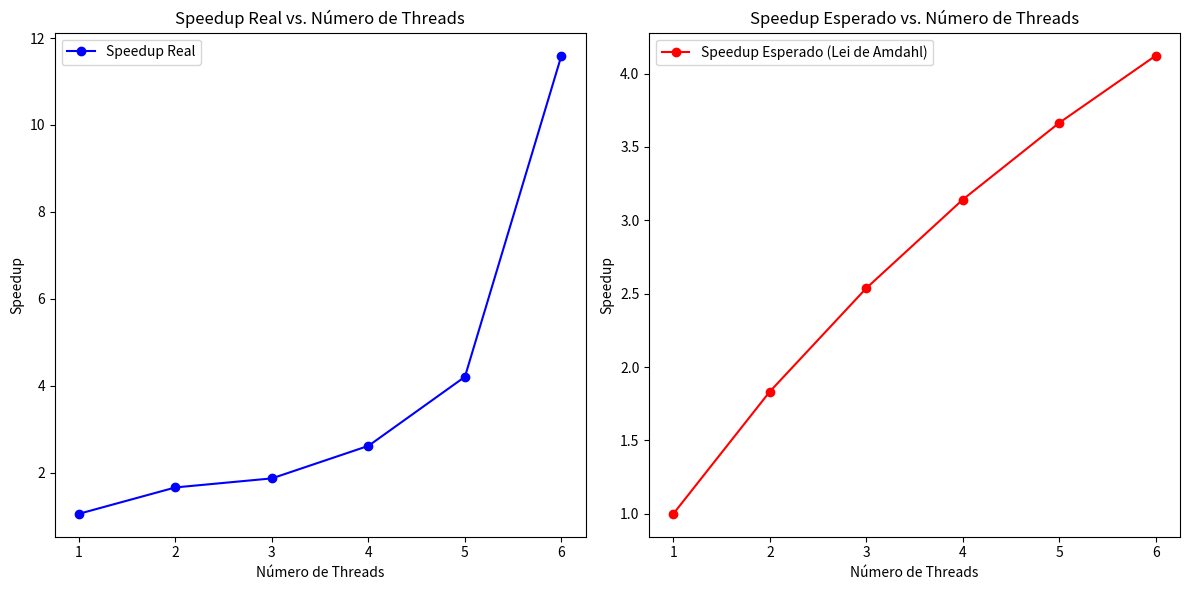

Python code for this plot:
import numpy as np
import matplotlib.pyplot as plt

# Dados das execuções
execucoes_sequencial = [
    50.40, 49.40, 49.40, 48.60, 49.00, 49.00, 48.80, 50.40, 50.40, 48.60
]
execucoes_1_thread = [
    64.60, 45.60, 54.60, 43.80, 51.60, 42.40, 45.00, 42.80, 41.80, 35.40
]
execucoes_2_threads = [
    18.20, 18.60, 33.40, 32.60, 62.00, 22.20, 35.00, 21.60, 25.40, 28.00
]
execucoes_3_threads = [
    14.60, 17.40, 26.80, 16.60, 14.40, 28.40, 74.80, 32.00, 20.00, 19.00
]
execucoes_4_threads = [
    9.80, 25.20, 27.20, 13.40, 14.40, 16.60, 23.80, 16.80, 15.40, 26.00
]
execucoes_5_threads = [
    9.00, 13.00, 9.00, 8.60, 26.60, 9.80, 8.20, 7.80, 9.40, 16.00
]
execucoes_6_threads = [
    4.00, 4.60, 4.00, 4.00, 4.20, 5.00, 4.00, 4.40, 4.40, 4.00
]

# Calcular médias das execuções
def calcular_media(execucoes):
    return np.mean(execucoes)

tempo_sequencial = calcular_media(execucoes_sequencial)
tempos_threads = [
    calcular_media(execucoes_1_thread),
    calcular_media(execucoes_2_threads),
    calcular_media(execucoes_3_threads),
    calcular_media(execucoes_4_threads),
    calcular_media(execucoes_5_threads),
    calcular_media(execucoes_6_threads)
]

# Calcular speedup real
speedup_real = [tempo_sequencial / t for t in tempos_threads]

# Fração do tempo sequencial e speedup esperado
frac_sequencial = (tempos_threads[0] - tempos_threads[-1]) / tempos_threads[0]
speedup_esperado = [1 / ((1 - frac_sequencial) + (frac_sequencial / (i + 1))) for i in range(6)]

# Plotar gráficos
threads = [1, 2, 3, 4, 5, 6]

plt.figure(figsize=(12, 6))

# Speedup real
plt.subplot(1, 2, 1)
plt.plot(threads, speedup_real, 'bo-', label='Speedup Real')
plt.xlabel('Número de Threads')
plt.ylabel('Speedup')
plt.title('Speedup Real vs. Número de Threads')
plt.legend()

# Speedup esperado
plt.subplot(1, 2, 2)
plt.plot(threads, speedup_esperado, 'ro-', label='Speedup Esperado (Lei de Amdahl)')
plt.xlabel('Número de Threads')
plt.ylabel('Speedup')
plt.title('Speedup Esperado vs. Número de Threads')
plt.legend()

plt.tight_layout()
plt.show()
